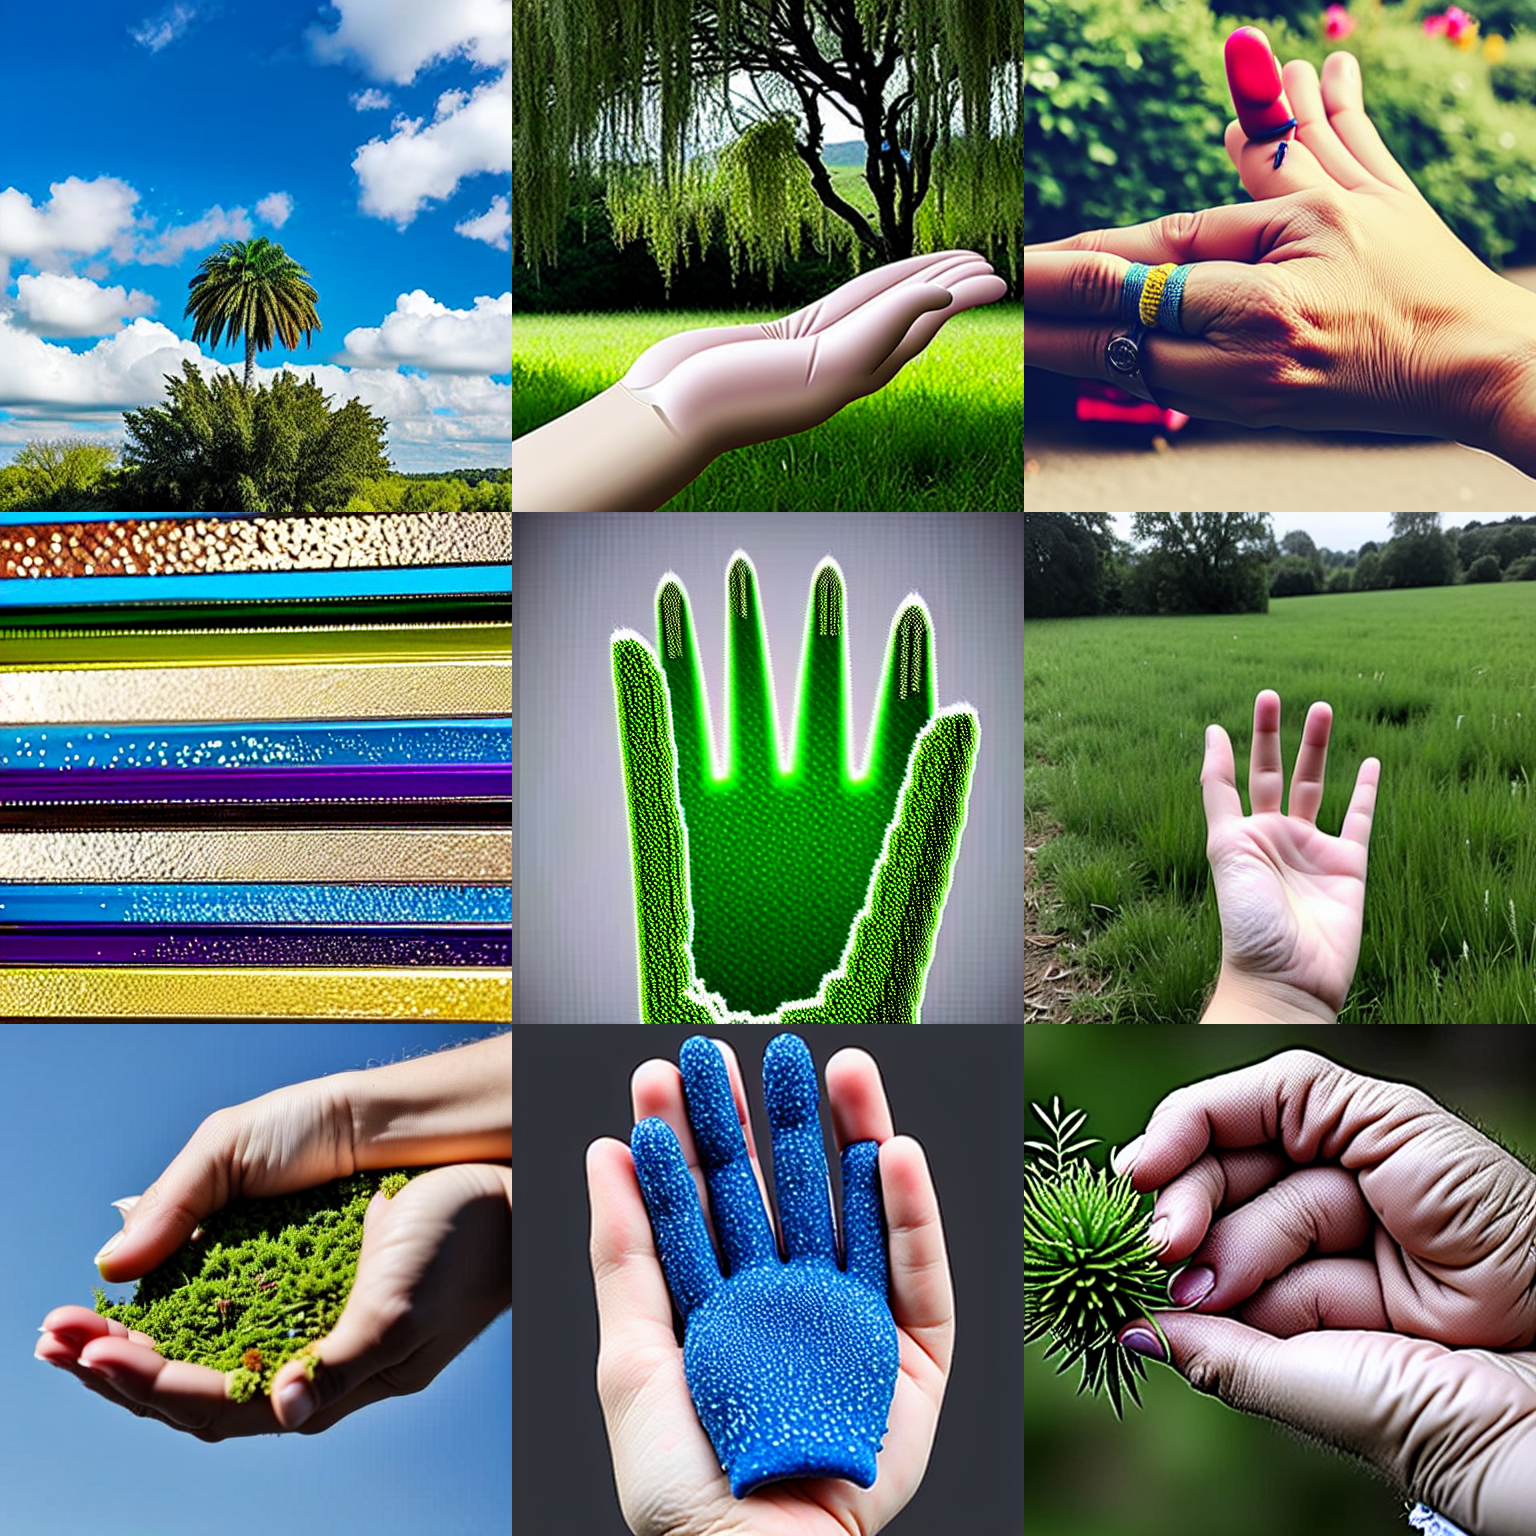
Generation parameters embedded in this image by AUTOMATIC1111 Stable Diffusion web UI or a fork of it (Forge, ...) (PNG 'parameters' text chunk):
a photo of the palm of a hand
Negative prompt: ( <bad11khand>:1.5)
Steps: 30, Sampler: DPM++ 2M Karras, CFG scale: 7.5, Seed: 1234, Size: 512x512, Model hash: 658a49c08a, Model: Stable-Diffusion-v1-5, TI hashes: "<bad11khand>: 75e16d53a47a", Version: v1.6.0-2-g4afaaf8a